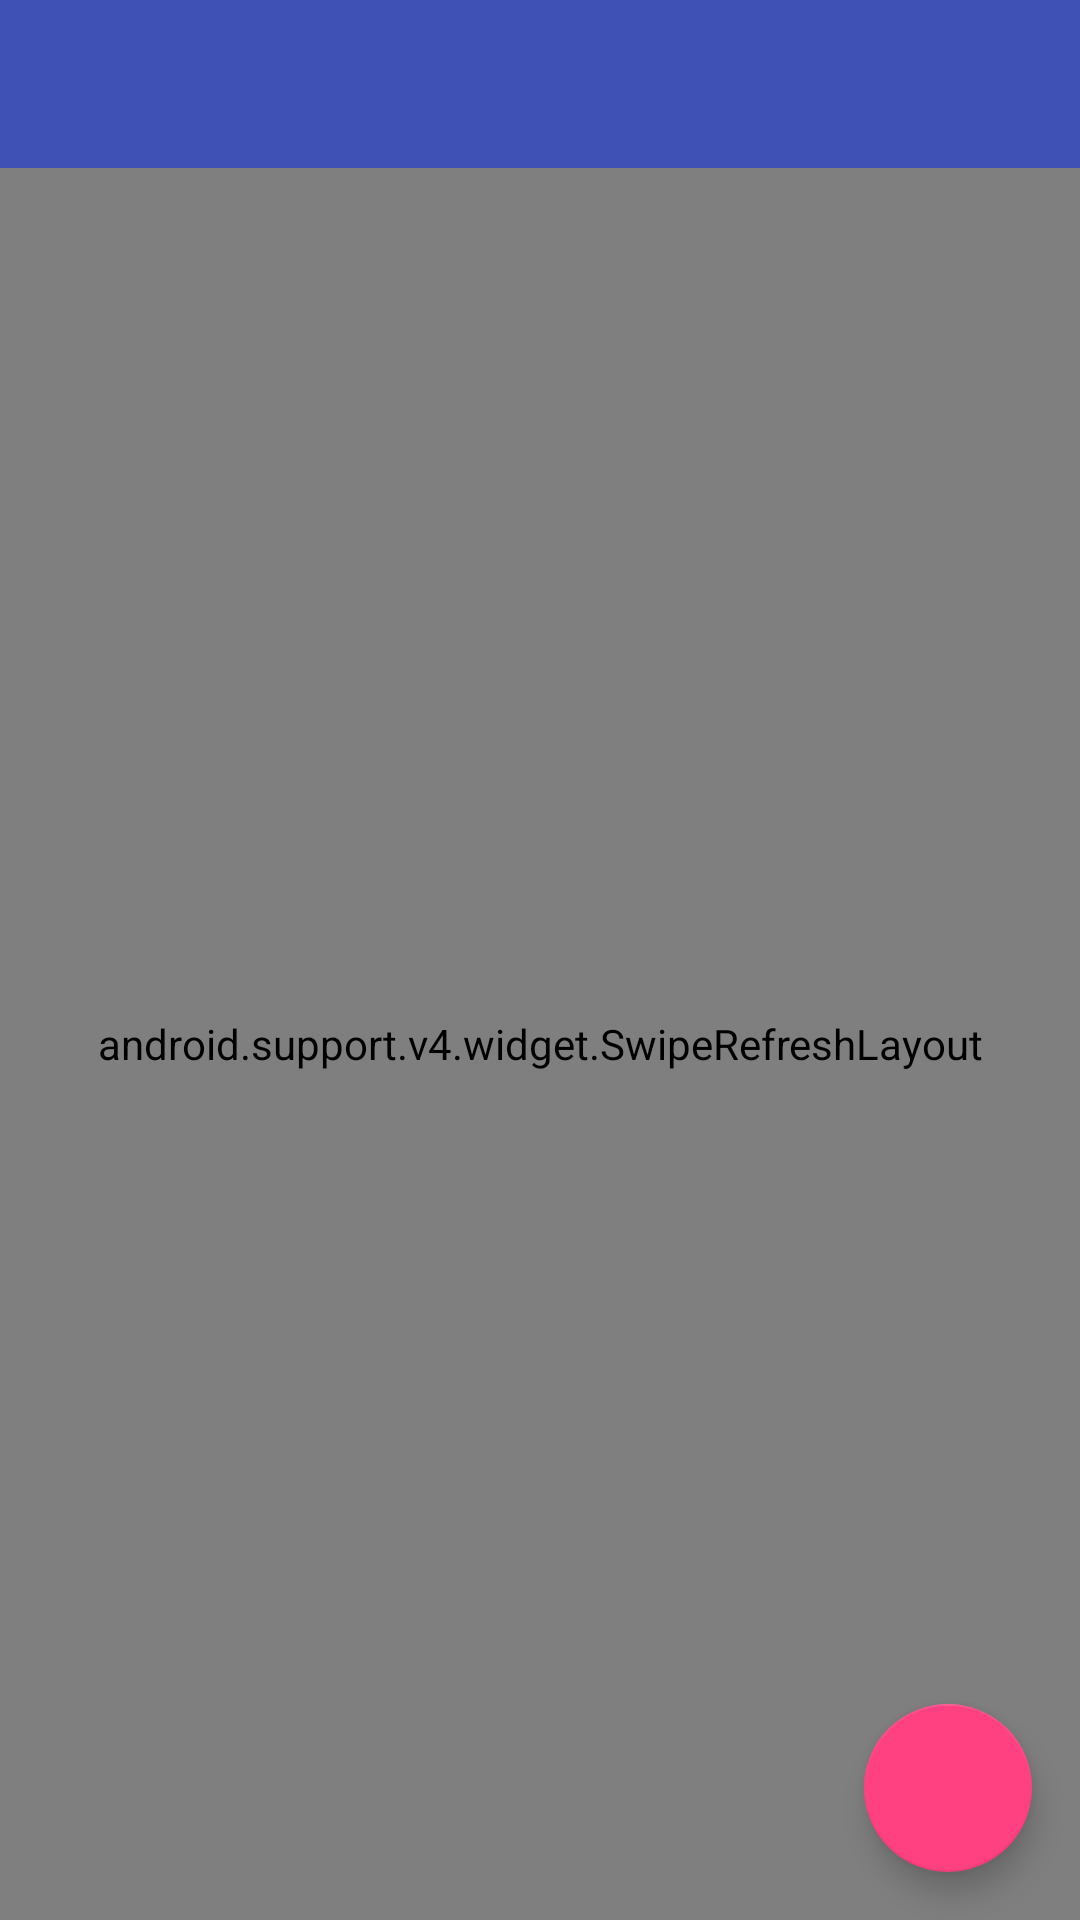

Produce the Android XML layout that renders to this screen, including the resource entries it uses.
<!-- AndroidManifest.xml: application theme AppTheme -->
<!-- res/layout/activity_main.xml -->
<?xml version="1.0" encoding="utf-8"?>
<android.support.constraint.ConstraintLayout xmlns:android="http://schemas.android.com/apk/res/android"
    xmlns:app="http://schemas.android.com/apk/res-auto"
    xmlns:tools="http://schemas.android.com/tools"
    android:layout_width="match_parent"
    android:layout_height="match_parent"
    tools:context=".MainActivity">

    <android.support.v7.widget.Toolbar
        android:id="@+id/toolbar"
        android:layout_width="0dp"
        android:layout_height="?attr/actionBarSize"
        android:background="?attr/colorPrimary"
        android:minHeight="?attr/actionBarSize"
        android:theme="@style/ThemeOverlay.AppCompat.Dark.ActionBar"
        app:layout_constraintEnd_toEndOf="parent"
        app:layout_constraintStart_toStartOf="parent"
        app:layout_constraintTop_toTopOf="parent"
        app:popupTheme="@style/Theme.AppCompat.Light" />


    <android.support.v4.widget.SwipeRefreshLayout
        android:id="@+id/swipe_refresh"
        android:layout_width="0dp"
        android:layout_height="0dp"
        app:layout_behavior="@string/appbar_scrolling_view_behavior"
        app:layout_constraintBottom_toBottomOf="parent"
        app:layout_constraintEnd_toEndOf="parent"
        app:layout_constraintStart_toStartOf="parent"
        app:layout_constraintTop_toBottomOf="@+id/toolbar">

        <android.support.v7.widget.RecyclerView
            android:id="@+id/recyclerview"
            android:layout_width="match_parent"
            android:layout_height="match_parent" />

    </android.support.v4.widget.SwipeRefreshLayout>

    <android.support.design.widget.FloatingActionButton
        android:id="@+id/fab"
        android:layout_width="wrap_content"
        android:layout_height="wrap_content"
        android:layout_marginBottom="16dp"
        android:layout_marginEnd="16dp"
        android:clickable="true"
        android:src="@drawable/ic_wifi"
        app:layout_constraintBottom_toBottomOf="parent"
        app:layout_constraintEnd_toEndOf="parent" />


</android.support.constraint.ConstraintLayout>
<!-- resources referenced by this layout -->
<resources>
  <style name="AppTheme" parent="Theme.AppCompat.Light.NoActionBar">
          
          <item name="colorPrimary">@color/colorPrimary</item>
          <item name="colorPrimaryDark">@color/colorPrimaryDark</item>
          <item name="colorAccent">@color/colorAccent</item>
          
          <item name="overlapAnchor">false</item>
      </style>
  <color name="colorPrimary">#3F51B5</color>
  <color name="colorPrimaryDark">#303F9F</color>
  <color name="colorAccent">#FF4081</color>
</resources>
